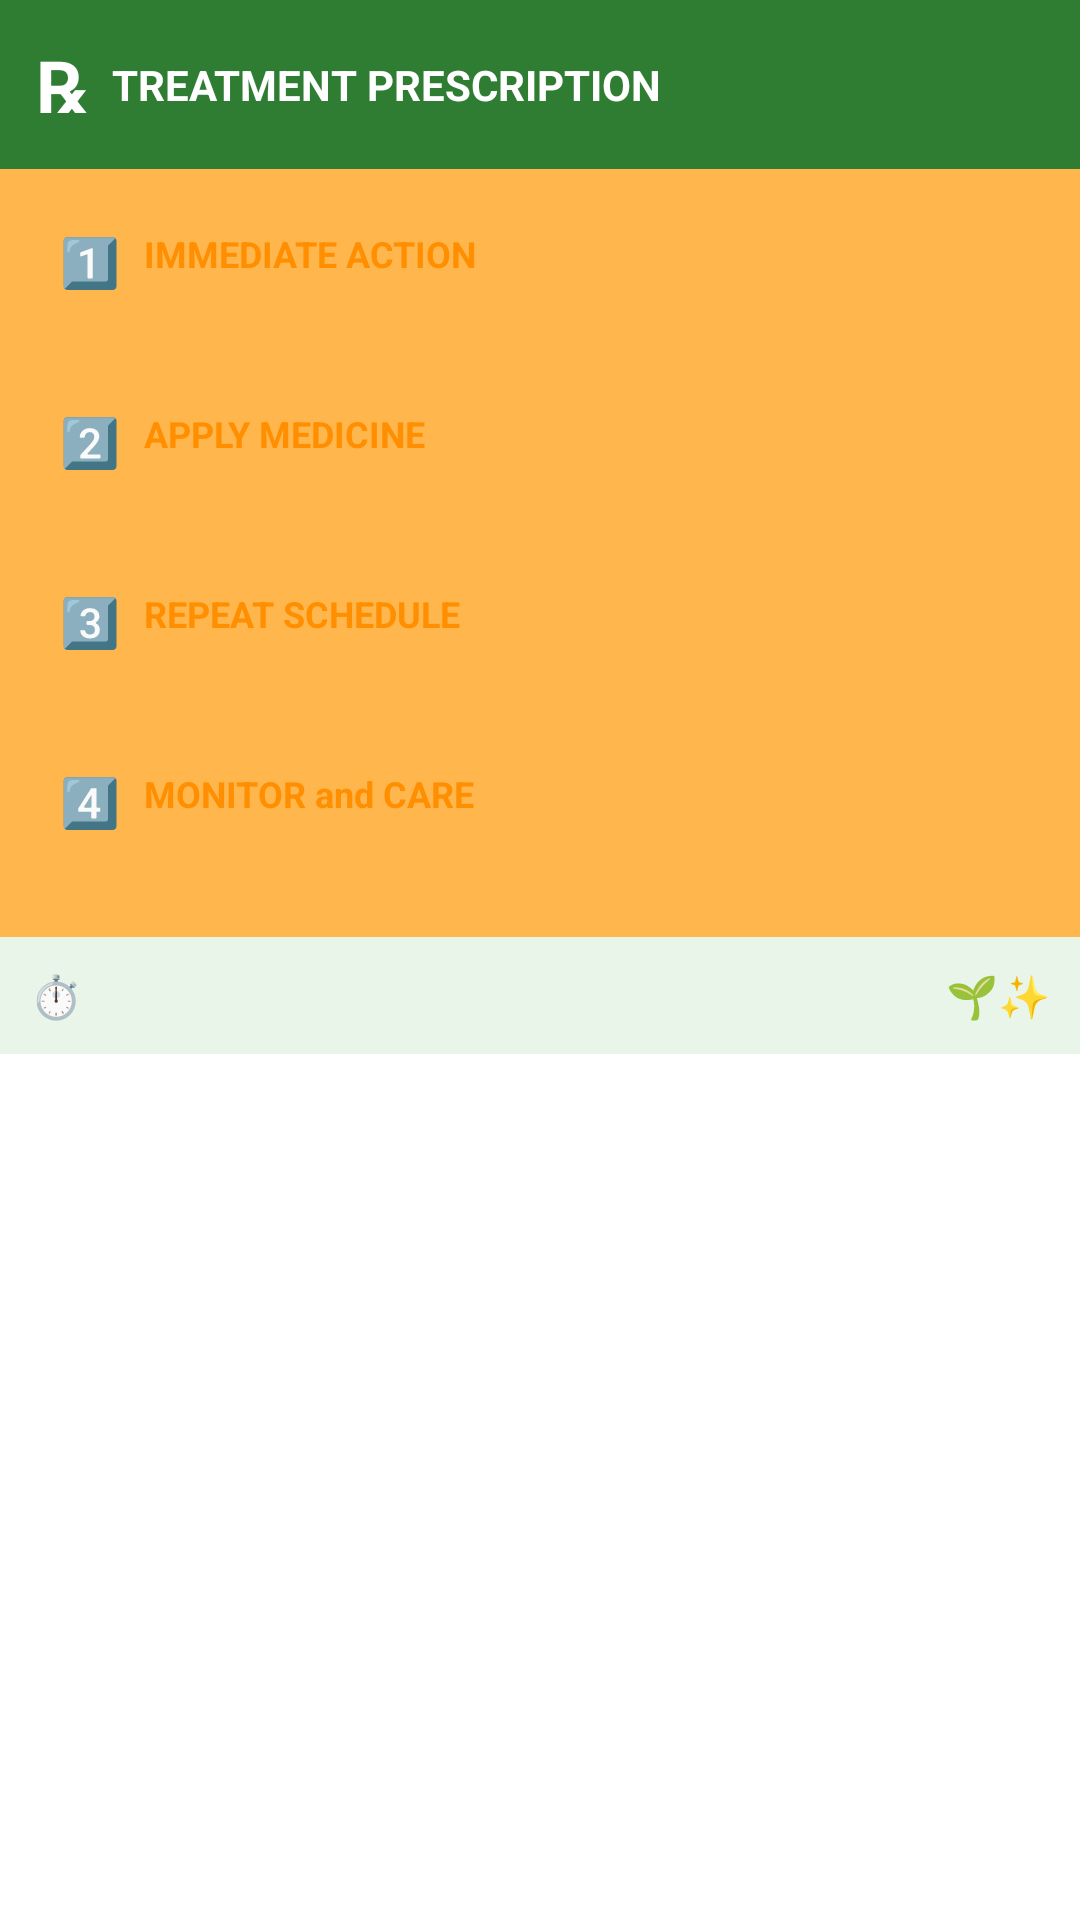

Write the Android layout XML for this screen, with the resource values it uses.
<!-- AndroidManifest.xml: application theme Theme.Sasya_Arogya -->
<!-- res/layout/prescription_component.xml -->
<?xml version="1.0" encoding="utf-8"?>
<LinearLayout xmlns:android="http://schemas.android.com/apk/res/android"
    xmlns:app="http://schemas.android.com/apk/res-auto"
    android:layout_width="match_parent"
    android:layout_height="wrap_content"
    android:orientation="vertical"
    android:id="@+id/prescriptionComponent">

    
    <LinearLayout
        android:layout_width="match_parent"
        android:layout_height="wrap_content"
        android:orientation="horizontal"
        android:background="@color/forest_green"
        android:padding="12dp"
        android:gravity="center_vertical">

        <TextView
            android:layout_width="wrap_content"
            android:layout_height="wrap_content"
            android:text="℞"
            android:textSize="24sp"
            android:textStyle="bold"
            android:textColor="@color/clean_white"
            android:layout_marginEnd="8dp" />

        <TextView
            android:layout_width="0dp"
            android:layout_height="wrap_content"
            android:layout_weight="1"
            android:text="TREATMENT PRESCRIPTION"
            android:textSize="14sp"
            android:textStyle="bold"
            android:textColor="@color/clean_white" />

        <TextView
            android:id="@+id/prescriptionDate"
            android:layout_width="wrap_content"
            android:layout_height="wrap_content"
            android:textSize="11sp"
            android:textColor="@color/clean_white"
            android:alpha="0.9" />
    </LinearLayout>

    
    <LinearLayout
        android:layout_width="match_parent"
        android:layout_height="wrap_content"
        android:orientation="vertical"
        android:background="@color/warm_amber_light"
        android:padding="12dp">

        
        <LinearLayout
            android:layout_width="match_parent"
            android:layout_height="wrap_content"
            android:orientation="horizontal"
            android:layout_marginBottom="8dp"
            android:background="@drawable/modern_card_background"
            android:padding="8dp">

            <TextView
                android:layout_width="wrap_content"
                android:layout_height="wrap_content"
                android:text="1️⃣"
                android:textSize="16sp"
                android:layout_marginEnd="8dp" />

            <LinearLayout
                android:layout_width="0dp"
                android:layout_height="wrap_content"
                android:layout_weight="1"
                android:orientation="vertical">

                <TextView
                    android:layout_width="wrap_content"
                    android:layout_height="wrap_content"
                    android:text="IMMEDIATE ACTION"
                    android:textSize="12sp"
                    android:textStyle="bold"
                    android:textColor="@color/warm_amber_dark" />

                <TextView
                    android:id="@+id/immediateAction"
                    android:layout_width="wrap_content"
                    android:layout_height="wrap_content"
                    android:textSize="13sp"
                    android:textColor="@color/earth_text_primary"
                    android:layout_marginTop="2dp" />
            </LinearLayout>
        </LinearLayout>

        
        <LinearLayout
            android:layout_width="match_parent"
            android:layout_height="wrap_content"
            android:orientation="horizontal"
            android:layout_marginBottom="8dp"
            android:background="@drawable/modern_card_background"
            android:padding="8dp">

            <TextView
                android:layout_width="wrap_content"
                android:layout_height="wrap_content"
                android:text="2️⃣"
                android:textSize="16sp"
                android:layout_marginEnd="8dp" />

            <LinearLayout
                android:layout_width="0dp"
                android:layout_height="wrap_content"
                android:layout_weight="1"
                android:orientation="vertical">

                <TextView
                    android:layout_width="wrap_content"
                    android:layout_height="wrap_content"
                    android:text="APPLY MEDICINE"
                    android:textSize="12sp"
                    android:textStyle="bold"
                    android:textColor="@color/warm_amber_dark" />

                <TextView
                    android:id="@+id/medicineApplication"
                    android:layout_width="wrap_content"
                    android:layout_height="wrap_content"
                    android:textSize="13sp"
                    android:textColor="@color/earth_text_primary"
                    android:layout_marginTop="2dp" />
            </LinearLayout>
        </LinearLayout>

        
        <LinearLayout
            android:layout_width="match_parent"
            android:layout_height="wrap_content"
            android:orientation="horizontal"
            android:layout_marginBottom="8dp"
            android:background="@drawable/modern_card_background"
            android:padding="8dp">

            <TextView
                android:layout_width="wrap_content"
                android:layout_height="wrap_content"
                android:text="3️⃣"
                android:textSize="16sp"
                android:layout_marginEnd="8dp" />

            <LinearLayout
                android:layout_width="0dp"
                android:layout_height="wrap_content"
                android:layout_weight="1"
                android:orientation="vertical">

                <TextView
                    android:layout_width="wrap_content"
                    android:layout_height="wrap_content"
                    android:text="REPEAT SCHEDULE"
                    android:textSize="12sp"
                    android:textStyle="bold"
                    android:textColor="@color/warm_amber_dark" />

                <TextView
                    android:id="@+id/repeatSchedule"
                    android:layout_width="wrap_content"
                    android:layout_height="wrap_content"
                    android:textSize="13sp"
                    android:textColor="@color/earth_text_primary"
                    android:layout_marginTop="2dp" />
            </LinearLayout>
        </LinearLayout>

        
        <LinearLayout
            android:layout_width="match_parent"
            android:layout_height="wrap_content"
            android:orientation="horizontal"
            android:background="@drawable/modern_card_background"
            android:padding="8dp">

            <TextView
                android:layout_width="wrap_content"
                android:layout_height="wrap_content"
                android:text="4️⃣"
                android:textSize="16sp"
                android:layout_marginEnd="8dp" />

            <LinearLayout
                android:layout_width="0dp"
                android:layout_height="wrap_content"
                android:layout_weight="1"
                android:orientation="vertical">

                <TextView
                    android:layout_width="wrap_content"
                    android:layout_height="wrap_content"
                    android:text="MONITOR and CARE"
                    android:textSize="12sp"
                    android:textStyle="bold"
                    android:textColor="@color/warm_amber_dark" />

                <TextView
                    android:id="@+id/monitorCare"
                    android:layout_width="wrap_content"
                    android:layout_height="wrap_content"
                    android:textSize="13sp"
                    android:textColor="@color/earth_text_primary"
                    android:layout_marginTop="2dp" />
            </LinearLayout>
        </LinearLayout>
    </LinearLayout>

    
    <LinearLayout
        android:layout_width="match_parent"
        android:layout_height="wrap_content"
        android:orientation="horizontal"
        android:background="@color/light_green_50"
        android:padding="10dp"
        android:gravity="center_vertical">

        <TextView
            android:layout_width="wrap_content"
            android:layout_height="wrap_content"
            android:text="⏱️"
            android:textSize="14sp"
            android:layout_marginEnd="6dp" />

        <TextView
            android:id="@+id/treatmentDuration"
            android:layout_width="0dp"
            android:layout_height="wrap_content"
            android:layout_weight="1"
            android:textSize="12sp"
            android:textColor="@color/forest_green_dark"
            android:textStyle="italic" />

        <TextView
            android:layout_width="wrap_content"
            android:layout_height="wrap_content"
            android:text="🌱✨"
            android:textSize="14sp" />
    </LinearLayout>
</LinearLayout>
<!-- resources referenced by this layout -->
<resources>
  <color name="clean_white">#FFFFFF</color>
  <color name="earth_text_primary">#2E2E2E</color>
  <color name="forest_green">#2E7D32</color>
  <color name="forest_green_dark">#1B5E20</color>
  <color name="light_green_50">#E8F5E8</color>
  <color name="warm_amber_dark">#FF8F00</color>
  <color name="warm_amber_light">#FFB74D</color>
  <style name="Theme.Sasya_Arogya" parent="Theme.Material3.DayNight.NoActionBar">
          
          <item name="colorPrimary">@color/forest_green</item>
          <item name="colorOnPrimary">@color/clean_white</item>
          <item name="colorPrimaryContainer">@color/sage_green_light</item>
          <item name="colorOnPrimaryContainer">@color/forest_green_dark</item>
          
          
          <item name="colorSecondary">@color/sage_green</item>
          <item name="colorOnSecondary">@color/clean_white</item>
          <item name="colorSecondaryContainer">@color/light_green_bg</item>
          <item name="colorOnSecondaryContainer">@color/forest_green_dark</item>
          
          
          <item name="colorTertiary">@color/warm_amber</item>
          <item name="colorOnTertiary">@color/earth_text_primary</item>
          <item name="colorTertiaryContainer">@color/golden_harvest</item>
          <item name="colorOnTertiaryContainer">@color/earth_text_primary</item>
          
          
          <item name="colorSurface">@color/clean_white</item>
          <item name="colorOnSurface">@color/earth_text_primary</item>
          <item name="colorSurfaceVariant">@color/soft_white</item>
          <item name="colorOnSurfaceVariant">@color/earth_text_secondary</item>
          
          
          <item name="android:colorBackground">@color/clean_white</item>
          <item name="colorOnBackground">@color/earth_text_primary</item>
          
          
          <item name="colorError">@color/thumbs_down_selected</item>
          <item name="colorOnError">@color/clean_white</item>
          <item name="colorErrorContainer">#FFEBEE</item>
          <item name="colorOnErrorContainer">@color/thumbs_down_selected</item>
          
          
          <item name="colorOutline">@color/sage_green</item>
          <item name="colorOutlineVariant">@color/sage_green_light</item>
          
          
          <item name="android:statusBarColor">@color/forest_green_dark</item>
          <item name="android:windowLightStatusBar">false</item>
          
          
          <item name="android:navigationBarColor">@color/clean_white</item>
          <item name="android:windowLightNavigationBar">true</item>
      </style>
  <color name="sage_green_light">#81C784</color>
  <color name="sage_green">#66BB6A</color>
  <color name="light_green_bg">#E8F5E8</color>
  <color name="warm_amber">#FFA726</color>
  <color name="golden_harvest">#FFB74D</color>
  <color name="soft_white">#FAFAFA</color>
  <color name="earth_text_secondary">#5D4037</color>
  <color name="thumbs_down_selected">#F44336</color>
</resources>
